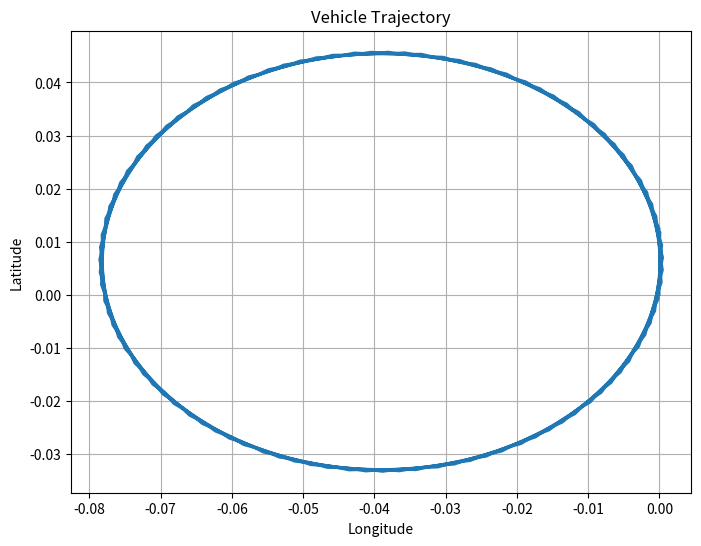

This figure's Python source:

import math
import matplotlib.pyplot as plt

time_slot = 0.1
# --------------------------------------计算当前位置及航向角    
import math

def calculate_next_pos_theta(last_moment_pos, last_moment_theta, speed, wheel_angle, wheel_base = 2.785):
    # 转换角度为弧度
    radian_theta = math.radians(last_moment_theta)
    radian_wheel_angle = math.radians(wheel_angle)

    # Calculate angular speed
    angular_speed = speed / wheel_base * math.tan(radian_wheel_angle)

    # 计算下一时刻的theta
    next_theta = last_moment_theta + math.degrees(angular_speed * time_slot)

    # 标准化theta到0-360度
    next_theta %= 360

    # 转换速度为m/s
    speed_m_per_s = speed / 3.6

    # 使用公式 dx = vt * cos(theta) 和 dy = vt * sin(theta) 计算下一位置
    dsp_x = speed_m_per_s * time_slot * math.cos(radian_theta)
    dsp_y = speed_m_per_s * time_slot * math.sin(radian_theta)

    # [redacted]
    earth_radius_km = 6371.01

    # 计算经纬度度数（注意要将半径乘以2pi转换为千米）
    ds_longitude = dsp_x / (2 * math.pi * earth_radius_km) * 360
    ds_latitude = dsp_y / (2 * math.pi * earth_radius_km) * 360

    # 计算下一时刻的位置
    next_pos = [last_moment_pos[0] + ds_longitude, last_moment_pos[1] + ds_latitude, 0]

    return next_pos, next_theta


# 模拟车辆运动并绘制轨迹图
def simulate_vehicle_motion():
    # 初始位置
    initial_pos = [0, 0, 0]  # 经度、纬度、高度
    initial_theta = 90  # 初始航向角度
    
    # 车辆参数
    wheel_base = 2.78  # 车辆轴距
    
    # 模拟车速和车轮角度的变化
    speeds = [50] * 100  # 模拟1000个0.1秒内速度恒定为50 km/h
    wheel_angles = [10] * 100  # 模拟1000个0.1秒内车轮角度恒定为10度
    
    # 初始化位置轨迹
    positions = [initial_pos]
    thetas = [initial_theta]
    
    for i in range(len(speeds)):
        # 计算下一个位置和航向角
        next_pos, next_theta = calculate_next_pos_theta(positions[-1], thetas[-1], speeds[i], wheel_angles[i], wheel_base)
        
        # 将计算得到的位置和角度加入轨迹列表中
        positions.append(next_pos)
        thetas.append(next_theta)
    
    # 绘制轨迹图
    longitude = [pos[0] for pos in positions]
    latitude = [pos[1] for pos in positions]
    
    plt.figure(figsize=(8, 6))
    plt.plot(longitude, latitude)
    plt.title('Vehicle Trajectory')
    plt.xlabel('Longitude')
    plt.ylabel('Latitude')
    plt.grid(True)
    plt.show()

# 运行模拟并绘制轨迹图
simulate_vehicle_motion()